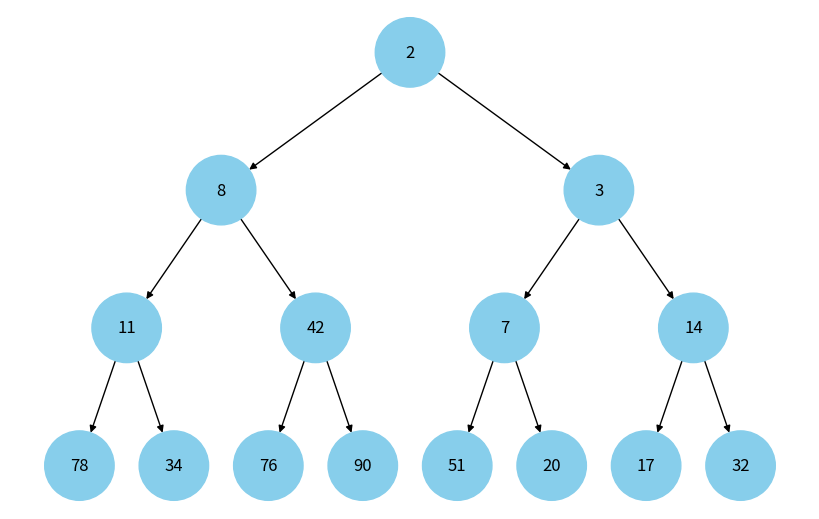

Recreate this plot in Python.
import uuid
import heapq
import networkx as nx
import matplotlib.pyplot as plt


class Node:
    def __init__(self, key, color="skyblue"):
        self.left = None
        self.right = None
        self.val = key
        self.color = color # Додатковий аргумент для зберігання кольору вузла
        self.id = str(uuid.uuid4())# Унікальний ідентифікатор для кожного вузла


def add_edges(graph, node, pos, x=0, y=0, layer=1):
    if node is not None:
        graph.add_node(node.id, color=node.color, label=node.val) # Використання id та збереження значення вузла
    if node.left:
        graph.add_edge(node.id, node.left.id)
        l = x - 1 / 2 ** layer
        pos[node.left.id] = (l, y - 1)
        l = add_edges(graph, node.left, pos, x=l, y=y - 1, layer=layer + 1)
    if node.right:
        graph.add_edge(node.id, node.right.id)
        r = x + 1 / 2 ** layer
        pos[node.right.id] = (r, y - 1)
        r = add_edges(graph, node.right, pos, x=r, y=y - 1, layer=layer + 1)
    return graph


def draw_tree(tree_root):
    tree = nx.DiGraph()
    pos = {tree_root.id: (0, 0)}
    tree = add_edges(tree, tree_root, pos)

    colors = [node[1]['color'] for node in tree.nodes(data=True)]
    labels = {node[0]: node[1]['label'] for node in tree.nodes(data=True)} # Використовуйте значення вузла для міток

    plt.figure(figsize=(8, 5))
    nx.draw(tree, pos=pos, labels=labels, node_size=2500, node_color=colors)
    plt.show()

def generate_tree(heap):
    nodes = [Node(val) for val in heap]
    for i in range(len(heap)):
        left_idx = 2*i+1
        right_idx = 2*i+2
        if left_idx < len(heap):
            nodes[i].left = nodes[left_idx]
        if right_idx < len(heap):
            nodes[i].right = nodes[right_idx]
    
    return nodes[0]

# Створення дерева
heap = [14,90,7,34,76,2,32,78,11,8,42,51,20,17,3]
heapq.heapify(heap)
root = generate_tree(heap)

# Відображення дерева
draw_tree(root)
